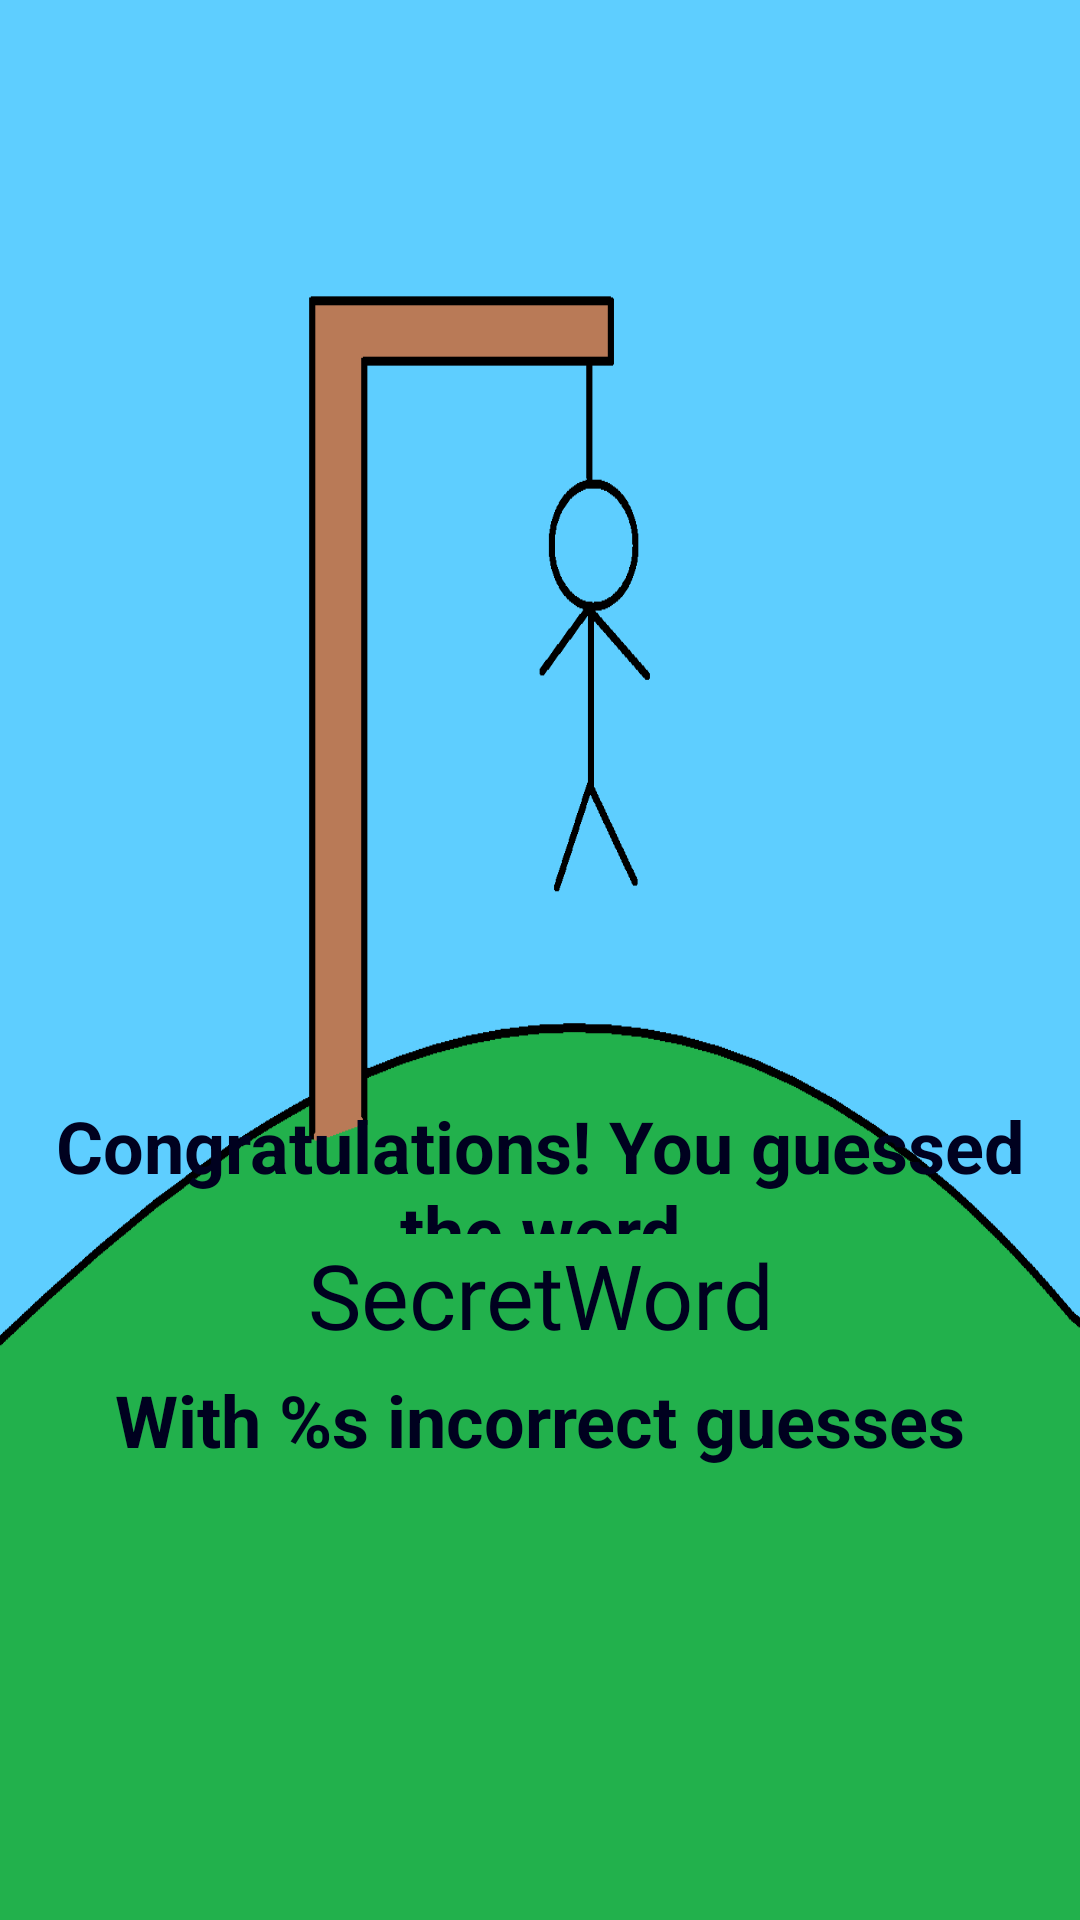

Write the Android layout XML for this screen, with the resource values it uses.
<!-- AndroidManifest.xml: application theme AppTheme -->
<!-- res/layout/game_won_akt.xml -->
<?xml version="1.0" encoding="utf-8"?>
<LinearLayout xmlns:android="http://schemas.android.com/apk/res/android"
    xmlns:app="http://schemas.android.com/apk/res-auto"
    xmlns:tools="http://schemas.android.com/tools"
    android:layout_width="match_parent"
    android:layout_height="match_parent"
    android:id="@+id/linearLayout2"
    android:orientation="vertical"
    android:background="@drawable/wrong6"
    tools:context=".view.GameWonAkt">

    <FrameLayout
        android:layout_width="match_parent"
        android:layout_height="0dp"
        android:layout_weight="8">

    </FrameLayout>

    <TextView
        android:id="@+id/GzTextView"
        android:layout_width="match_parent"
        android:layout_height="0dp"
        android:layout_weight="1"
        android:gravity="center_horizontal"
        android:text="@string/GzText"
        android:textColor="@color/black"
        android:textAlignment="center"
        android:textSize="24sp"
        android:textStyle="bold"
        />

    <TextView
        android:id="@+id/SecretWordTextView"
        android:layout_width="match_parent"
        android:layout_height="0dp"
        android:layout_weight="1"
        android:text="SecretWord"
        android:textColor="@color/black"
        android:fontFamily="@font/orangejuice"
        android:textSize="30sp"
        android:gravity="center_horizontal"
        android:textAlignment="center"
        />

    <TextView
        android:id="@+id/InGuessesTextView"
        android:layout_width="match_parent"
        android:layout_height="0dp"
        android:layout_weight="1"
        android:textSize="24sp"
        android:textStyle="bold"
        android:textColor="@color/black"
        android:text="@string/InGuesses"
        android:gravity="center_horizontal"
        android:textAlignment="center"
        />

    <FrameLayout
        android:id="@+id/GameWon_ChallengeModeFL"
        android:layout_width="match_parent"
        android:layout_height="0dp"
        android:layout_weight="3">
    </FrameLayout>


</LinearLayout>
<!-- resources referenced by this layout -->
<resources>
  <color name="black">#00011F</color>
  <!-- drawable wrong6: png bitmap (drawable, 20135 bytes) -->
  <string name="GzText">Congratulations! You guessed the word</string>
  <string name="InGuesses">With %s incorrect guesses</string>
  <style name="AppTheme" parent="Theme.AppCompat.Light.DarkActionBar">
          
          <item name="colorPrimary">@color/colorPrimary</item>
          <item name="colorPrimaryDark">@color/colorPrimaryDark</item>
          <item name="colorAccent">@color/colorAccent</item>
      </style>
  <color name="colorPrimary">#6200EE</color>
  <color name="colorPrimaryDark">#3700B3</color>
  <color name="colorAccent">#03DAC5</color>
</resources>
